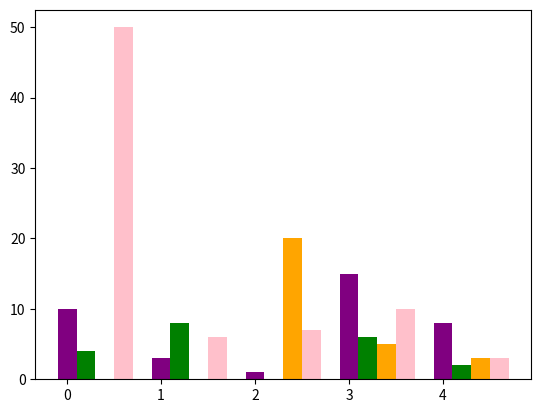

Generate this figure with matplotlib: (Note: this script raises an exception after producing the figure.)
# -*- coding: utf-8 -*-
"""
Created on Wed Oct 23 10:31:54 2019

[redacted]
"""

import numpy as np
import matplotlib.pyplot as plt

valores = [[10,3,1,15,8],[4,8,0,6,2,],[0,0,20,5,3],[50,6,7,10,3]]
x = np.arange(5)

plt.bar(x + 0.00, valores[0], color = "purple", width=0.20)
plt.bar(x + 0.20, valores[1], color = "green", width=0.20)
plt.bar(x + 0.40, valores[2], color = "orange", width=0.20)
plt.bar(x + 0.60, valores[3], color = "pink", width=0.20)

title("Grafico de Barras de venta de Productos")

plt.xticks(x + 0.20, ["Leche", "Aceite", "Arroz", "Galleta"])